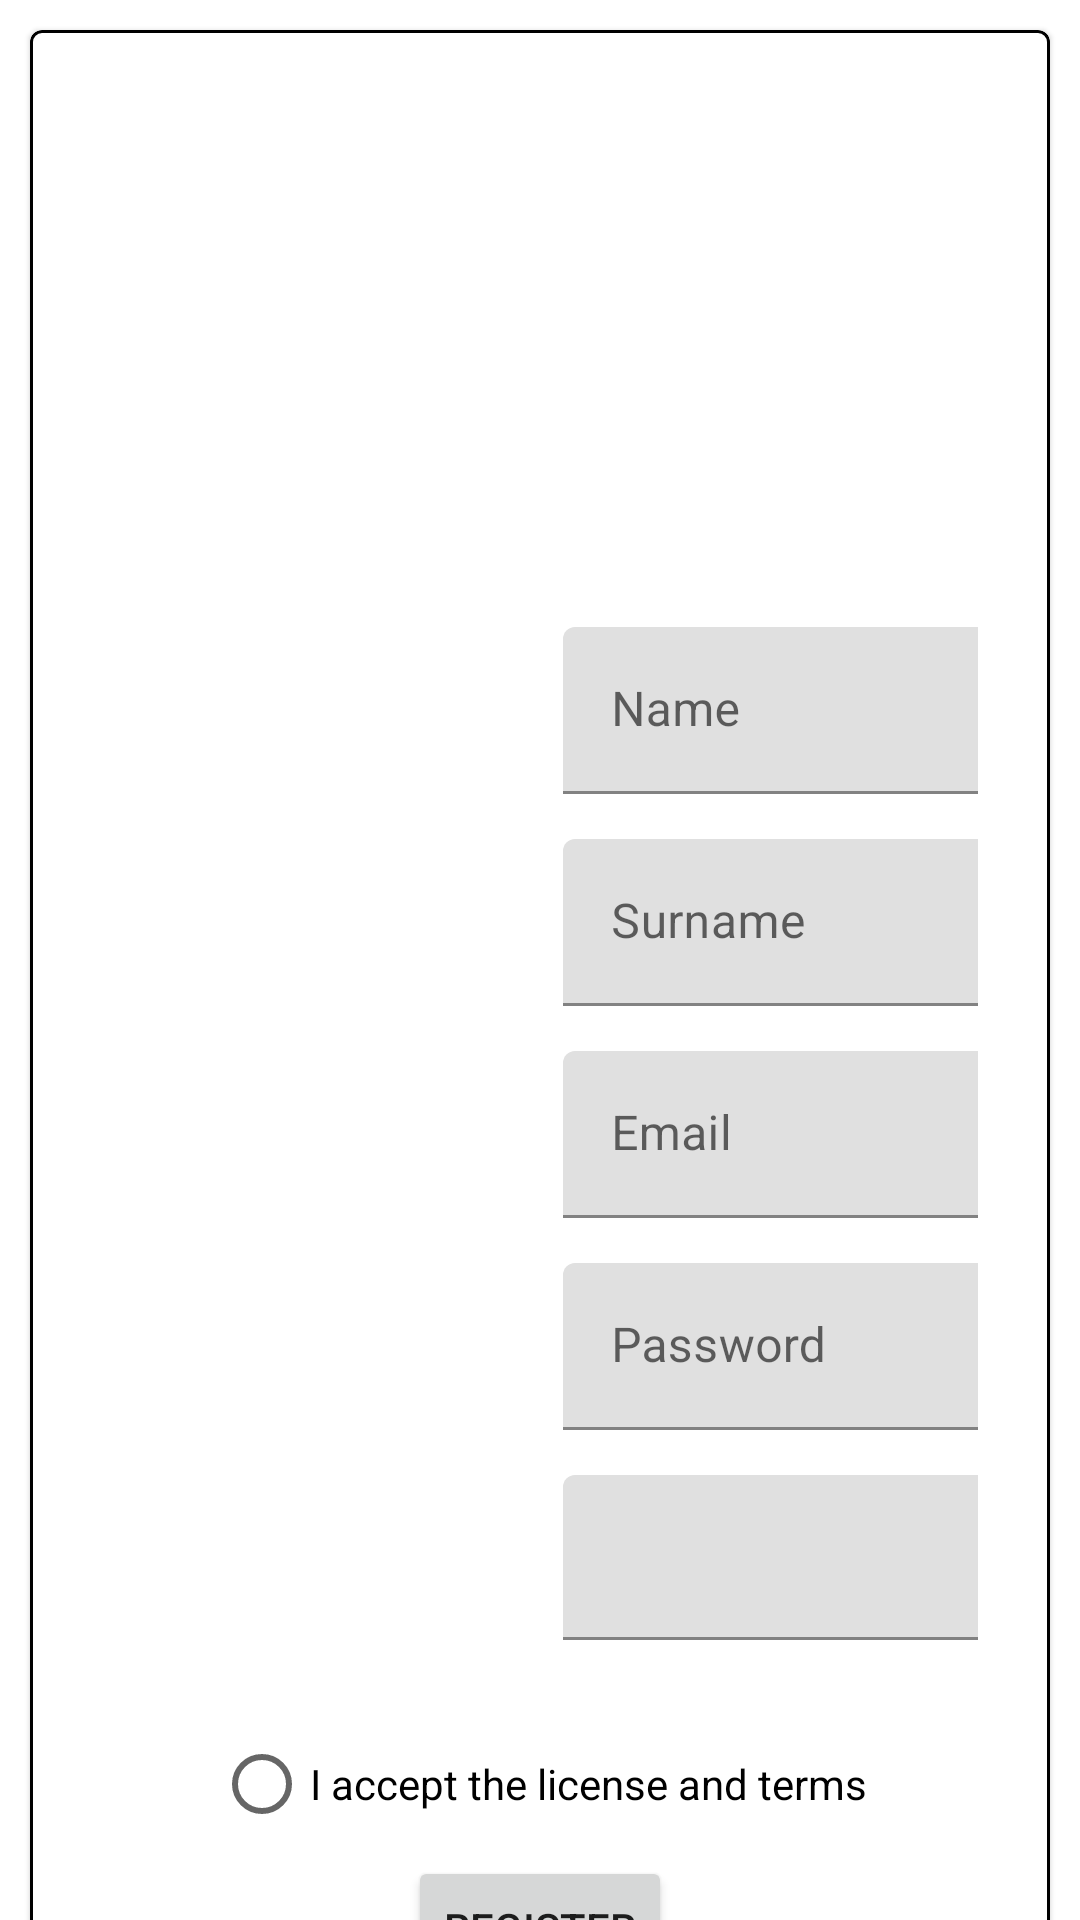

Produce the Android XML layout that renders to this screen, including the resource entries it uses.
<!-- AndroidManifest.xml: application theme Theme.Corki -->
<!-- res/layout/fragment_register.xml -->
<?xml version="1.0" encoding="utf-8"?>
<androidx.constraintlayout.widget.ConstraintLayout xmlns:android="http://schemas.android.com/apk/res/android"
    xmlns:app="http://schemas.android.com/apk/res-auto"
    xmlns:tools="http://schemas.android.com/tools"
    android:layout_width="match_parent"
    android:layout_height="match_parent"
    tools:context=".ui.register.RegisterFragment">

    <com.google.android.material.card.MaterialCardView
        android:id="@+id/card_profile"
        android:layout_width="match_parent"
        android:layout_height="wrap_content"
        android:layout_marginHorizontal="10dp"
        android:layout_marginVertical="10dp"
        app:layout_constraintEnd_toEndOf="parent"
        app:layout_constraintStart_toStartOf="parent"
        app:layout_constraintTop_toTopOf="parent"
        app:strokeColor="@color/black"
        app:strokeWidth="1dp">

        <androidx.constraintlayout.widget.ConstraintLayout
            android:layout_width="match_parent"
            android:layout_height="wrap_content" >

            <com.google.android.material.button.MaterialButton
                android:id="@+id/back_button"
                android:layout_width="50dp"
                android:layout_height="wrap_content"
                android:background="@android:color/transparent"
                app:icon="@drawable/ic_baseline_arrow_back_ios_new_24"
                app:iconTint="@color/purple_200"
                android:layout_marginTop="10dp"
                android:layout_marginStart="10dp"
                app:layout_constraintStart_toStartOf="parent"
                app:layout_constraintTop_toTopOf="parent" />

            <TextView
                android:id="@+id/text"
                android:layout_width="wrap_content"
                android:layout_height="wrap_content"
                android:layout_marginTop="60dp"
                android:text="@string/create_new_account"
                android:textColor="@android:color/white"
                android:textSize="40sp"
                app:layout_constraintEnd_toEndOf="parent"
                app:layout_constraintStart_toStartOf="parent"
                app:layout_constraintTop_toTopOf="parent" />

            <GridLayout
                android:id="@+id/grid_layout"
                android:layout_width="match_parent"
                android:layout_height="wrap_content"
                android:layout_marginStart="24dp"
                android:layout_marginTop="24dp"
                android:layout_marginEnd="24dp"
                android:columnCount="2"
                app:layout_constraintEnd_toEndOf="parent"
                app:layout_constraintStart_toStartOf="parent"
                app:layout_constraintTop_toBottomOf="@id/text">

                <TextView
                    android:id="@+id/nameTextView"
                    android:layout_width="wrap_content"
                    android:layout_height="wrap_content"
                    android:layout_row="0"
                    android:layout_column="0"
                    android:text="@string/profile_name"
                    android:textColor="@android:color/white"
                    android:textSize="@dimen/detail_category_text" />

                <com.google.android.material.textfield.TextInputLayout
                    android:id="@+id/name_register_edit"
                    android:layout_width="wrap_content"
                    android:layout_height="wrap_content"
                    android:hint="@string/name"
                    android:minWidth="180dp"
                    android:layout_marginTop="15dp"
                    android:layout_marginStart="60dp"
                    android:layout_row="0"
                    android:layout_column="1" >

                    <com.google.android.material.textfield.TextInputEditText
                        android:id="@+id/name_register_edit1"
                        android:layout_width="match_parent"
                        android:layout_height="wrap_content"
                        android:imeOptions="actionDone"
                        android:inputType="text" />
                </com.google.android.material.textfield.TextInputLayout>
                

                <TextView
                    android:id="@+id/surnameTextView"
                    android:layout_width="wrap_content"
                    android:layout_height="wrap_content"
                    android:layout_row="1"
                    android:layout_column="0"
                    android:text="@string/profile_surname"
                    android:textColor="@android:color/white"
                    android:textSize="@dimen/detail_category_text" />

                <com.google.android.material.textfield.TextInputLayout
                    android:id="@+id/surname_register_edit"
                    android:layout_width="wrap_content"
                    android:layout_height="wrap_content"
                    android:hint="@string/surname"
                    android:minWidth="180dp"
                    android:layout_marginTop="15dp"
                    android:layout_marginStart="60dp"
                    android:layout_row="1"
                    android:layout_column="1" >

                    <com.google.android.material.textfield.TextInputEditText
                        android:id="@+id/surname_register_edit1"
                        android:layout_width="match_parent"
                        android:layout_height="wrap_content"
                        android:imeOptions="actionDone"
                        android:inputType="text" />
                </com.google.android.material.textfield.TextInputLayout>
                

                <TextView
                    android:id="@+id/emailTextView"
                    android:layout_width="wrap_content"
                    android:layout_height="wrap_content"
                    android:layout_row="2"
                    android:layout_column="0"
                    android:text="@string/profile_email"
                    android:textColor="@android:color/white"
                    android:textSize="@dimen/detail_category_text" />

                <com.google.android.material.textfield.TextInputLayout
                    android:id="@+id/email_register_edit"
                    android:layout_width="wrap_content"
                    android:layout_height="wrap_content"
                    android:hint="@string/email"
                    android:minWidth="180dp"
                    android:layout_marginTop="15dp"
                    android:layout_marginStart="60dp"
                    android:layout_row="2"
                    android:layout_column="1" >

                    <com.google.android.material.textfield.TextInputEditText
                        android:id="@+id/email_register_edit1"
                        android:layout_width="match_parent"
                        android:layout_height="wrap_content"
                        android:imeOptions="actionDone"
                        android:inputType="text" />
                </com.google.android.material.textfield.TextInputLayout>
                

                <TextView
                    android:id="@+id/passwordTextView"
                    android:layout_width="wrap_content"
                    android:layout_height="wrap_content"
                    android:layout_row="3"
                    android:layout_column="0"
                    android:text="@string/password"
                    android:textColor="@android:color/white"
                    android:textSize="@dimen/detail_category_text" />

                <com.google.android.material.textfield.TextInputLayout
                    android:id="@+id/password_register_edit"
                    android:layout_width="wrap_content"
                    android:layout_height="wrap_content"
                    android:hint="@string/register_password"
                    android:minWidth="180dp"
                    android:layout_marginTop="15dp"
                    android:layout_marginStart="60dp"
                    android:layout_row="3"
                    android:layout_column="1" >

                    <com.google.android.material.textfield.TextInputEditText
                        android:id="@+id/password_register_edit1"
                        android:layout_width="match_parent"
                        android:layout_height="wrap_content"
                        android:imeOptions="actionDone"
                        android:inputType="textPassword" />
                </com.google.android.material.textfield.TextInputLayout>
                

                <TextView
                    android:id="@+id/birthdayTextView"
                    android:layout_width="wrap_content"
                    android:layout_height="wrap_content"
                    android:layout_row="4"
                    android:layout_column="0"
                    android:text="@string/profile_birthday"
                    android:textColor="@android:color/white"
                    android:textSize="@dimen/detail_category_text" />

                <com.google.android.material.textfield.TextInputLayout
                    android:id="@+id/birthday_register_edit"
                    android:layout_width="wrap_content"
                    android:layout_height="55dp"
                    android:minWidth="180dp"
                    android:layout_marginTop="15dp"
                    android:layout_marginStart="60dp"
                    android:layout_row="4"
                    android:layout_column="1" >

                    <AutoCompleteTextView
                        android:id="@+id/birthday_register_edit1"
                        android:layout_width="wrap_content"
                        android:layout_height="match_parent"
                        android:focusableInTouchMode="false"
                        android:gravity="start|center"
                        android:inputType="none"
                        android:paddingHorizontal="15dp">

                    </AutoCompleteTextView>
                </com.google.android.material.textfield.TextInputLayout>
                

            </GridLayout>

            <RadioButton
                android:id="@+id/radio_button"
                android:layout_width="wrap_content"
                android:layout_height="wrap_content"
                android:layout_marginTop="24dp"
                android:text="@string/license_agreement"
                app:layout_constraintEnd_toEndOf="parent"
                app:layout_constraintStart_toStartOf="parent"
                app:layout_constraintTop_toBottomOf="@id/grid_layout" />

            <Button
                android:id="@+id/button_register"
                android:layout_width="wrap_content"
                android:layout_height="wrap_content"
                android:text="@string/action_register"
                app:layout_constraintEnd_toEndOf="parent"
                app:layout_constraintStart_toStartOf="parent"
                app:layout_constraintTop_toBottomOf="@id/radio_button" />

        </androidx.constraintlayout.widget.ConstraintLayout>

    </com.google.android.material.card.MaterialCardView>

</androidx.constraintlayout.widget.ConstraintLayout>
<!-- resources referenced by this layout -->
<resources>
  <dimen name="detail_category_text">20sp</dimen>
  <string name="action_register">Register</string>
  <string name="create_new_account">Create new account</string>
  <string name="email">Email</string>
  <string name="license_agreement">I accept the license and terms</string>
  <string name="name">Name</string>
  <string name="password">Password:</string>
  <string name="profile_birthday">Birthday:</string>
  <string name="profile_email">Email:</string>
  <string name="profile_name">Name:</string>
  <string name="profile_surname">Surname:</string>
  <string name="register_password">Password</string>
  <string name="surname">Surname</string>
  <style name="Theme.Corki" parent="Theme.MaterialComponents.DayNight.DarkActionBar">
          
          <item name="colorPrimary">@color/purple_500</item>
          <item name="colorPrimaryVariant">@color/purple_700</item>
          <item name="colorOnPrimary">@color/white</item>
          
          <item name="colorSecondary">@color/teal_200</item>
          <item name="colorSecondaryVariant">@color/teal_700</item>
          <item name="colorOnSecondary">@color/black</item>
          
          <item name="android:statusBarColor" tools:targetApi="l">?attr/colorPrimaryVariant</item>
          
      </style>
  <!-- not gathered from this repository: default colours our renderer supplied (Android Studio template values) -->
  <color name="purple_200">#FFBB86FC</color>
  <color name="purple_500">#FF6200EE</color>
  <color name="purple_700">#FF3700B3</color>
  <color name="teal_200">#FF03DAC5</color>
  <color name="teal_700">#FF018786</color>
  <color name="black">#FF000000</color>
  <color name="white">#FFFFFFFF</color>
</resources>
